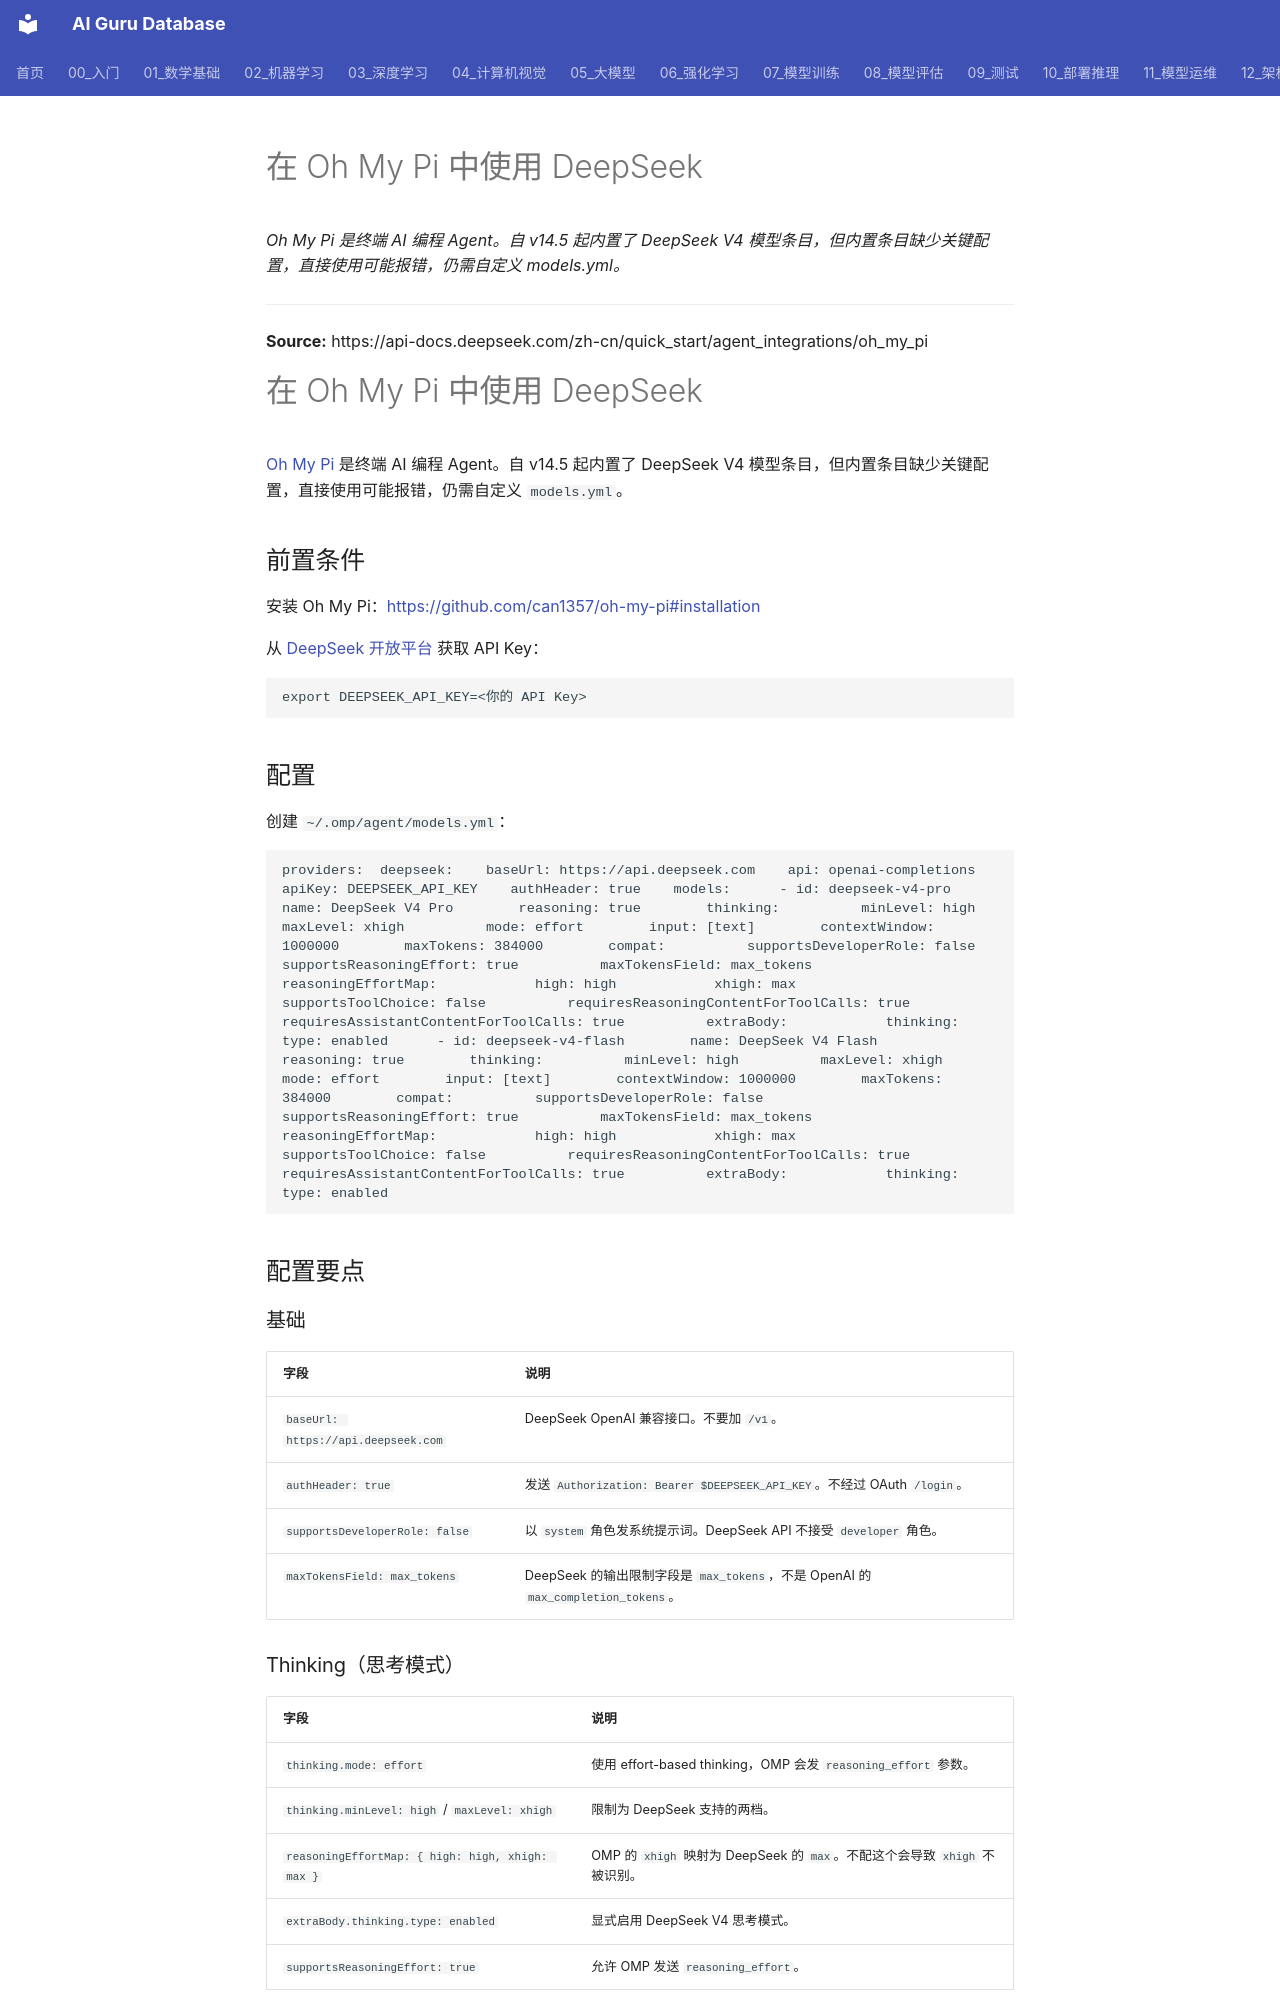

repository: ai-guru-global/ai-guru-database · page: DeepSeek 研究/中文/快速开始/agent_integrations/oh_my_pi/index.html · generator: mkdocs

# 在 Oh My Pi 中使用 DeepSeek

*Oh My Pi 是终端 AI 编程 Agent。自 v14.5 起内置了 DeepSeek V4 模型条目，但内置条目缺少关键配置，直接使用可能报错，仍需自定义 models.yml。*

---

**Source:** https://api-docs.deepseek.com/zh-cn/quick_start/agent_integrations/oh_my_pi

# 在 Oh My Pi 中使用 DeepSeek

[Oh My Pi](https://github.com/can1357/oh-my-pi) 是终端 AI 编程 Agent。自 v14.5 起内置了 DeepSeek V4 模型条目，但内置条目缺少关键配置，直接使用可能报错，仍需自定义 `models.yml`。

## 前置条件 

安装 Oh My Pi：[https://github.com/can1357/oh-my-pi#installation](https://github.com/can1357/oh-my-pi#installation)

从 [DeepSeek 开放平台](https://platform.deepseek.com/api_keys) 获取 API Key：

```
export DEEPSEEK_API_KEY=<你的 API Key>
```

## 配置 

创建 `~/.omp/agent/models.yml`：

```
providers:  deepseek:    baseUrl: https://api.deepseek.com    api: openai-completions    apiKey: DEEPSEEK_API_KEY    authHeader: true    models:      - id: deepseek-v4-pro        name: DeepSeek V4 Pro        reasoning: true        thinking:          minLevel: high          maxLevel: xhigh          mode: effort        input: [text]        contextWindow: 1000000        maxTokens: 384000        compat:          supportsDeveloperRole: false          supportsReasoningEffort: true          maxTokensField: max_tokens          reasoningEffortMap:            high: high            xhigh: max          supportsToolChoice: false          requiresReasoningContentForToolCalls: true          requiresAssistantContentForToolCalls: true          extraBody:            thinking:              type: enabled      - id: deepseek-v4-flash        name: DeepSeek V4 Flash        reasoning: true        thinking:          minLevel: high          maxLevel: xhigh          mode: effort        input: [text]        contextWindow: 1000000        maxTokens: 384000        compat:          supportsDeveloperRole: false          supportsReasoningEffort: true          maxTokensField: max_tokens          reasoningEffortMap:            high: high            xhigh: max          supportsToolChoice: false          requiresReasoningContentForToolCalls: true          requiresAssistantContentForToolCalls: true          extraBody:            thinking:              type: enabled
```

## 配置要点 

### 基础 

| 字段 | 说明 |
|---|---|
| `baseUrl: https://api.deepseek.com` | DeepSeek OpenAI 兼容接口。不要加 `/v1`。 |
| `authHeader: true` | 发送 `Authorization: Bearer $DEEPSEEK_API_KEY`。不经过 OAuth `/login`。 |
| `supportsDeveloperRole: false` | 以 `system` 角色发系统提示词。DeepSeek API 不接受 `developer` 角色。 |
| `maxTokensField: max_tokens` | DeepSeek 的输出限制字段是 `max_tokens`，不是 OpenAI 的 `max_completion_tokens`。 |
